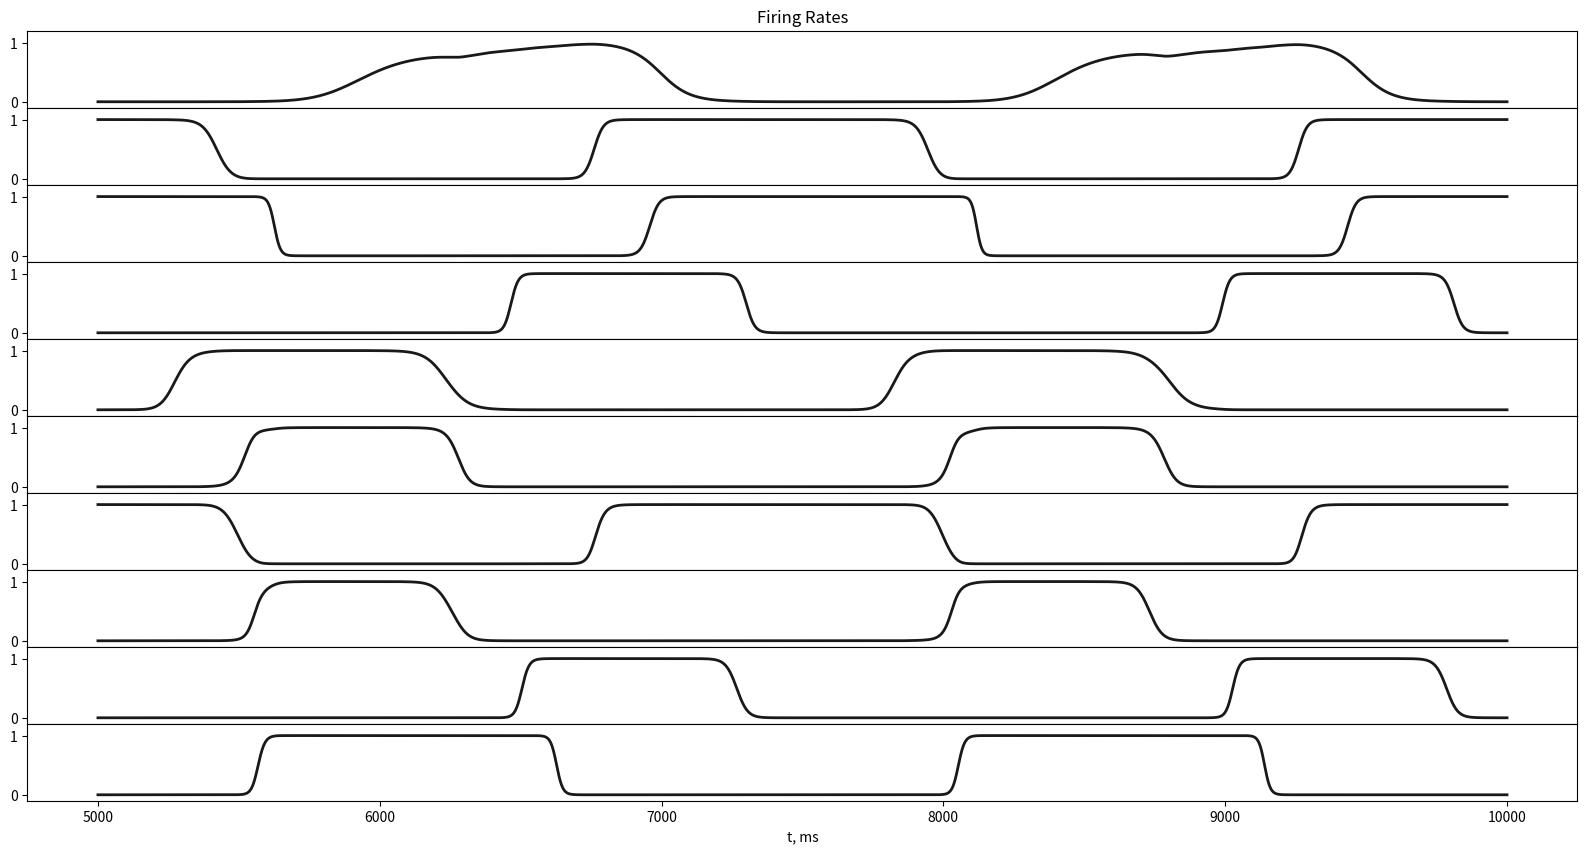

Here is the Python script that generated this plot:
import numpy as np
from collections import deque
from copy import deepcopy
from matplotlib import pyplot as plt

class CRNN():
    def __init__(self, N, dt, params, V_init, u_init, weights, biases, record, save_every,  history_len=50000):
        self.N = N
        self.dt = dt
        self.params = params
        # enforce zero self-coupling
        np.fill_diagonal(weights, 0)
        self.W = weights
        self.b = biases
        self.V_half = params['V_half']
        self.slope = params['slope']
        self.alpha = params['alpha']
        self.beta = params['beta']
        self.history_len = history_len
        self.record = record
        self.save_every = save_every
        self.V = V_init
        self.u = u_init
        self.p = np.zeros((self.N, self.N, self.N))
        self.q = np.zeros((self.N, self.N, self.N))
        self.r = np.zeros((self.N, self.N))
        self.l = np.zeros((self.N, self.N))
        self.t = 0

        self.rect_param = 0.0001
        self.fr_fun = lambda x: 1.0/(1 + np.exp(-(x - self.V_half) / self.slope))# + self.rect_param * np.maximum(x, self.V_half)
        self.fr_fun_der = lambda x: (1.0 / self.slope) * self.fr_fun(x) * (1 - self.fr_fun(x))# + self.rect_param * ((x - self.V_half) > 0)

        # def inverse_fr_fun(y):
        #     y_ = y + 0.0001
        #     for i in range(5):
        #         x = - self.slope * np.log((1 - y_) / y_) + self.V_half
        #         y_ = y_ - self.rect_param * np.maximum(x, self.V_half)
        #     return x
        # self.inverse_fr_fun = lambda y: inverse_fr_fun(y)

        self.inverse_fr_fun = lambda y: - self.slope * np.log((1 - y) / y) + self.V_half
        if self.record == True:
            self.V_history = deque(maxlen=self.history_len)
            self.target_history = deque(maxlen=self.history_len)
        self.t_range = deque(maxlen=self.history_len)


    def rhs_V(self):
        rhs_V = (self.fr_fun(self.V) @ self.W).flatten() + self.b - self.u
        return rhs_V

    def rhs_u(self):
        rhs_u = self.alpha * (self.beta * self.V - self.u)
        return rhs_u

    def get_next_state(self):
        V_next = self.V + self.dt * (self.rhs_V())
        u_next = self.u + self.dt * (self.rhs_u())
        return V_next, u_next


    def run(self, T_steps):
        for i in range(T_steps):
            next_V, next_u = self.get_next_state()
            self.V = deepcopy(next_V)
            self.u = deepcopy(next_u)
            self.t += self.dt

            if self.record == True:
                if self.save_every is None:
                    raise ValueError("One should also specify \'save_every\' parameter if \'record\' = True")
                if i % self.save_every == 0:
                    self.V_history.append(deepcopy(self.V))
                    self.t_range.append(deepcopy(self.t + self.dt))
        return None

    def reset_history(self):
        self.t = 0
        self.V_history = deque(maxlen=self.history_len)
        self.target_history = deque(maxlen=self.history_len)
        self.t_range = deque(maxlen=self.history_len)
        return None

    def visualise_fr(self, num):
        V_array = np.array(self.V_history).T
        t_array = np.array(self.t_range)
        fig, axes = plt.subplots(num, 1, figsize=(20, 10))
        if type(axes) != np.ndarray: axes = [axes]
        for i in range(len(axes)):
            if i == 0: axes[i].set_title('Firing Rates')
            axes[i].plot(t_array, self.fr_fun(V_array[i]), 'k', linewidth=2, alpha=0.9)
            axes[i].set_ylim([-0.1, 1.2])
            # axes[i].set_yticks([])
            # axes[i].set_yticklabels([])
            if i != len(axes) - 1:
                axes[i].set_xticks([])
                axes[i].set_xticklabels([])
            axes[i].set_xlabel('t, ms')
        plt.subplots_adjust(wspace=0.01, hspace=0)
        plt.show()
        return None

if __name__ == '__main__':
    N = 10
    dt = 0.1
    T_steps = 100000
    save_every = 1
    record = True
    params = dict()
    params['alpha'] = 0.0015
    params['beta'] = 0.005
    params["V_half"] = 0.0
    params["slope"] = 50
    V_init = -50 + 100* np.random.rand(N)
    u_init = 0.02 * np.random.rand(N) - 0.01
    weights = 3 * np.random.rand(N, N) - 2
    biases = 0.1 + 0.05 * np.random.rand(N)
    rnn = CRNN(N, dt, params, V_init, u_init, weights, biases, record=record, save_every=save_every)

    # simple run
    rnn.reset_history()
    rnn.run(T_steps)
    rnn.visualise_fr(10)


